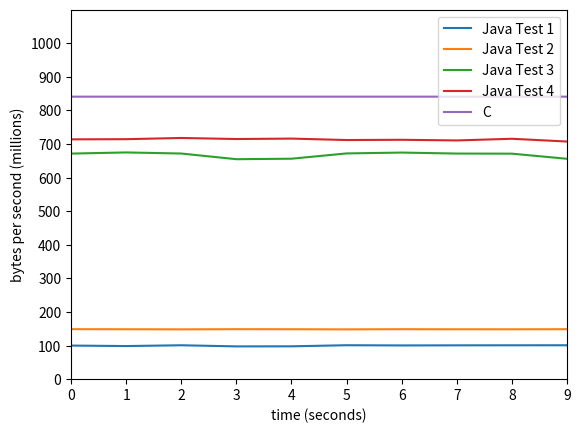

Recreate this plot in Python.
import numpy as np
import matplotlib.pyplot as plt

x = [0,1,2,3,4,5,6,7,8,9]

test1Bytes = [99979264,98510965,100876313,97519616,97738752,
			100978688,100370481,100651008,100808751,100866048]
test1Packets = [1562176,1539232,1576192,1523744,1527168,
				1577792,1568288,1572672,1575136,1576032]

test2Bytes = [148768768,148584520,148203545,148746240,148590592,
			148176896,148717568,148422681,148398124,148692992]
test2Packets = [2324512,2321632,2315680,2324160,2321728,
				2315264,2323712,2319104,2318720,2323328]

test3Bytes = [671330304,674773037,671526982,654630912,656089207,
			671840515,674359435,671428820,671125734,655886404]
test3Packets = [10250848,10489536,10543328,10492608,10228608,
				10251392,10497504,10536864,10491072,10486336]

test4Bytes = [713709708,714197159,717826122,714686604,715970631,
			711704714,712423494,710500376,715448390,707207238]
test4Packets = [11027936,11151712,11159328,11216032,11166976,
				11187040,11120384,11131616,11101568,11178880]

y64p = [13136926,13136932,13136932,13136924,13136930,
		13136930,13136933,13136939,13136932,13136932]
y64b = [840763648,840763136,840763978,840763352,840763534,
		840763978,840763534,840764510,840763973,840763648]

for i in range(10):
	test1Bytes[i] = test1Bytes[i] / 1000000.0
	test1Packets[i] = test1Packets[i] / 1000000.0
	test2Bytes[i] = test2Bytes[i] / 1000000.0
	test2Packets[i] = test2Packets[i] / 1000000.0
	test3Bytes[i] = test3Bytes[i] / 1000000.0
	test3Packets[i] = test3Packets[i] / 1000000.0
	test4Bytes[i] = test4Bytes[i] / 1000000.0
	test4Packets[i] = test4Packets[i] / 1000000.0
	y64b[i] = y64b[i] / 1000000.
	y64p[i] = y64p[i] / 1000000.00



plt.plot(x, test1Bytes, label="Java Test 1") 
plt.plot(x, test2Bytes, label="Java Test 2") 
plt.plot(x, test3Bytes, label="Java Test 3") 
plt.plot(x, test4Bytes, label="Java Test 4") 
plt.plot(x, y64b, label="C")

plt.xlabel('time (seconds)')
plt.ylabel('bytes per second (millions)')

plt.yticks(np.arange(0, 1100, 100))

plt.xlim(0, 9)
plt.ylim(0, 1100)
plt.legend()
plt.savefig('bytes.png')
plt.show()
